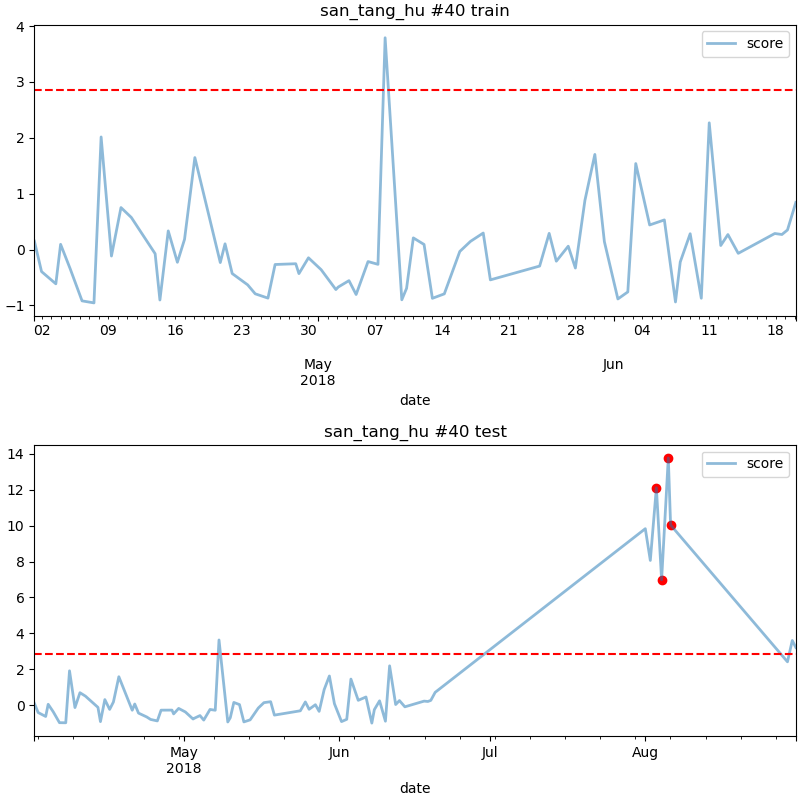

The data file committed next to this chart (first rows):
date, score
2018-08-03 05:00, 12.11
2018-08-04 06:00, 6.985
2018-08-05 14:00, 13.77
2018-08-06 01:00, 10.04
